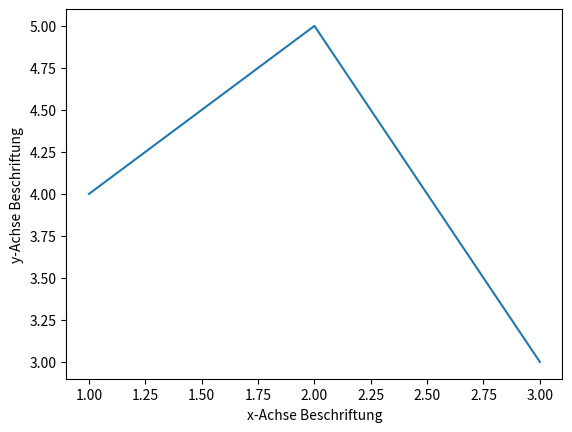

This chart was generated by the following Python code:
import matplotlib.pyplot as plt
# Diagramm erstellen
fig, ax = plt.subplots()
ax.set_xlabel('x-Achse Beschriftung')
ax.set_ylabel('y-Achse Beschriftung')
# Beispielplot
plt.plot([1, 2, 3], [4, 5, 3])
plt.show()